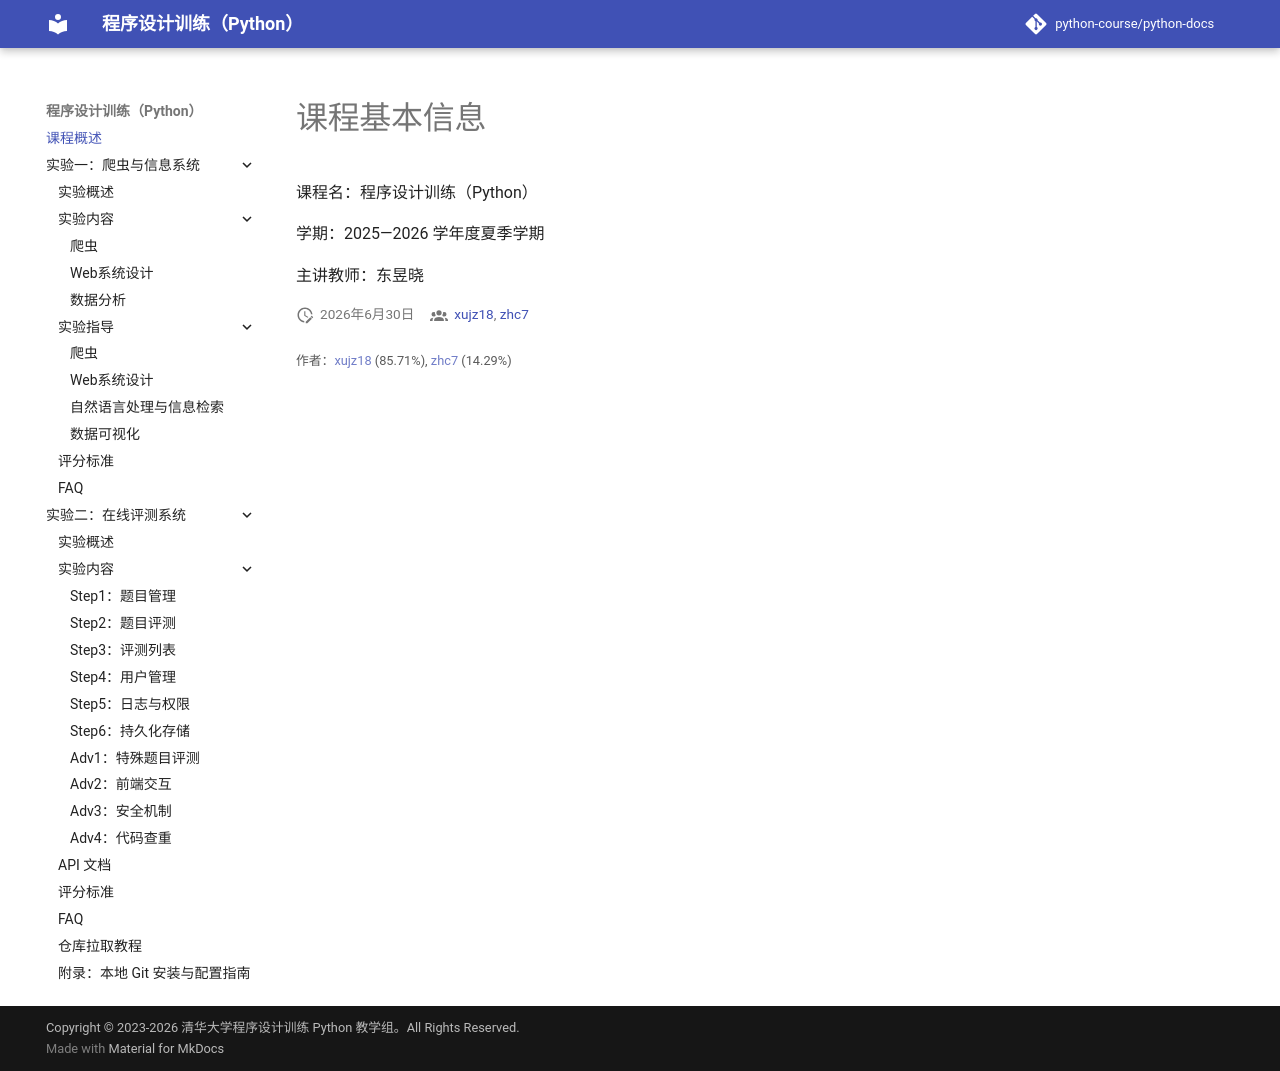

repository: KEG-Course/python-docs · page: index.html · generator: mkdocs

# 课程基本信息

课程名：程序设计训练

学期：2024—2025 学年度夏季学期

主讲教师：东昱晓
